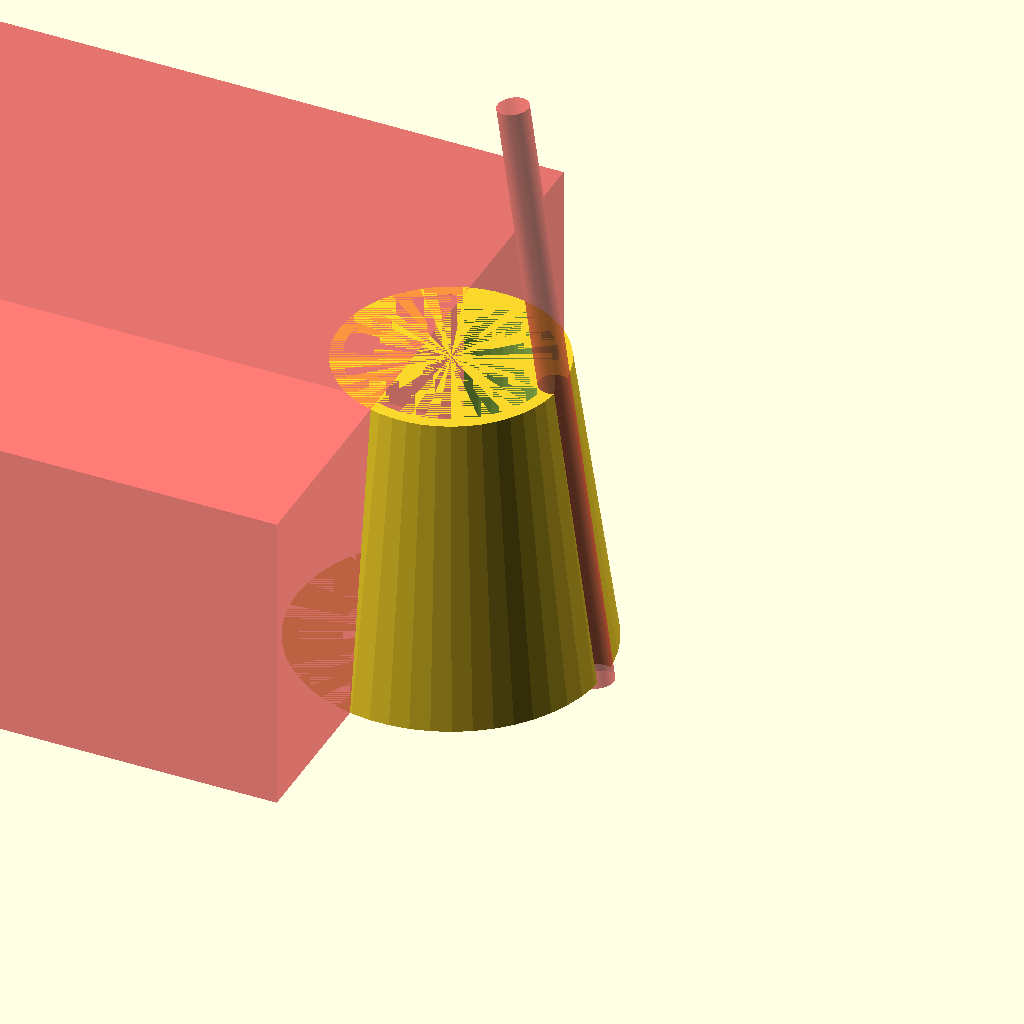
Cell 1: the model at its default parameters.
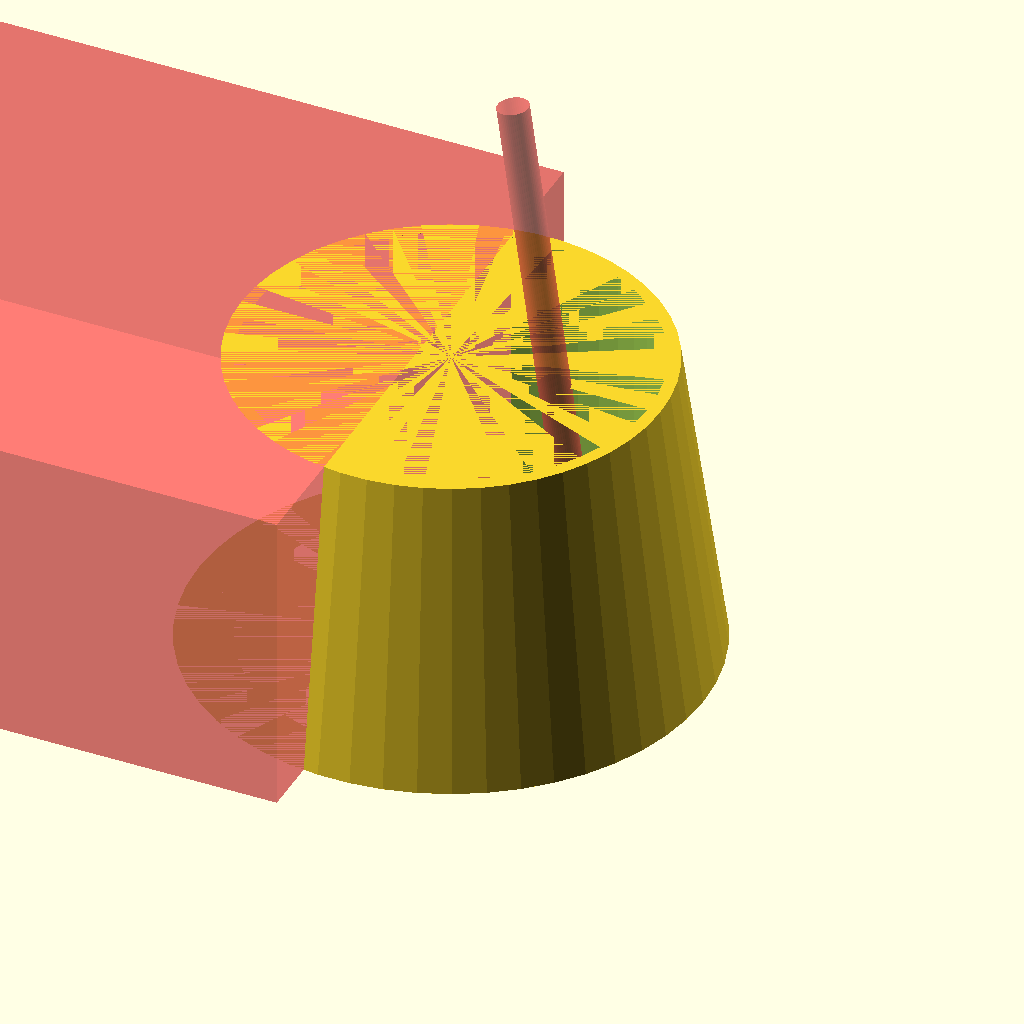
Cell 2 — BAR_DIAM set to 64, the other parameters unchanged.
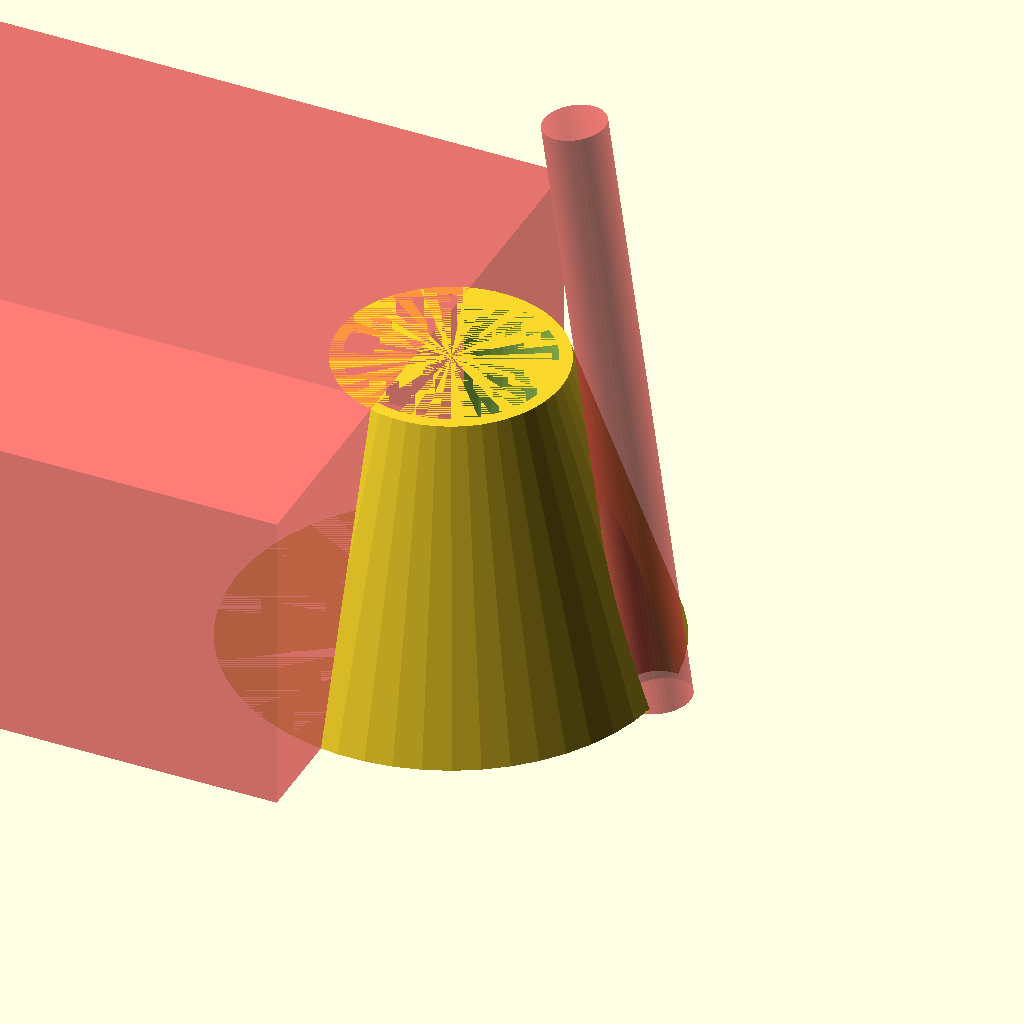
Cell 3: the same model with CABLE_DIAM = 10.
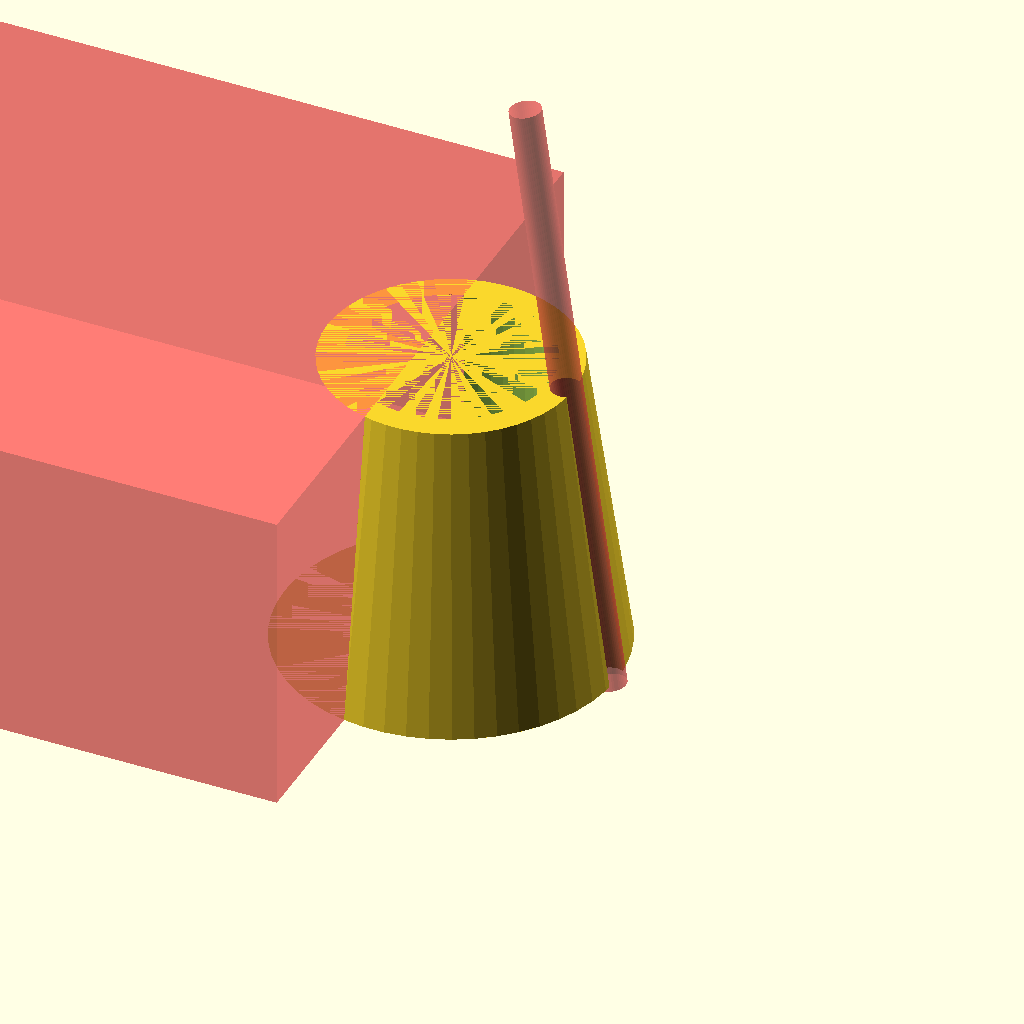
Cell 4: the same model with coff = 4.
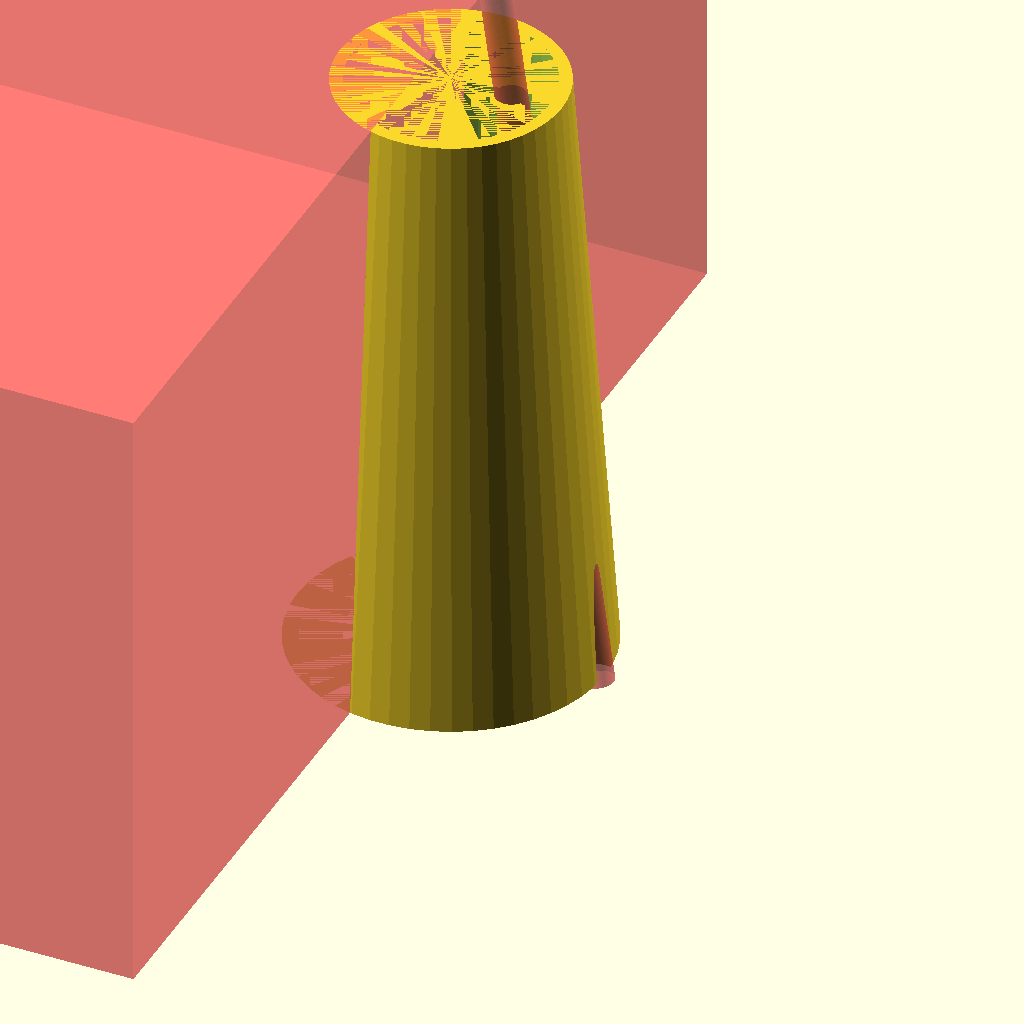
Cell 5: the same model with LEN = 100.
All cells are drawn from one camera (rotation 55°, 0°, 25°, orthographic, colour scheme Cornfield), so only the parameter changes between them.
Source of the model, original/bike/bikecable.scad:
$fn=50;

BAR_DIAM = 32;
CABLE_DIAM = 5;
coff=2;
offset = CABLE_DIAM*2+coff;
LEN=50;


module main() {
    difference() {
        cylinder(h=LEN,r1=BAR_DIAM/2+offset-3,r2=BAR_DIAM/2+coff);
        cylinder(LEN,d=BAR_DIAM);
        #translate([offset+12,0,-1]) rotate([0,-8,0]) cylinder(LEN*2,d=CABLE_DIAM);
        #translate([-LEN*2-5,-LEN,0]) cube([LEN*2,LEN*2,LEN]);
    }
}


main();
Customizer parameters (derived from the source; name, type, default, range or options):
BAR_DIAM: number, default 32
CABLE_DIAM: number, default 5
coff: number, default 2
LEN: number, default 50
